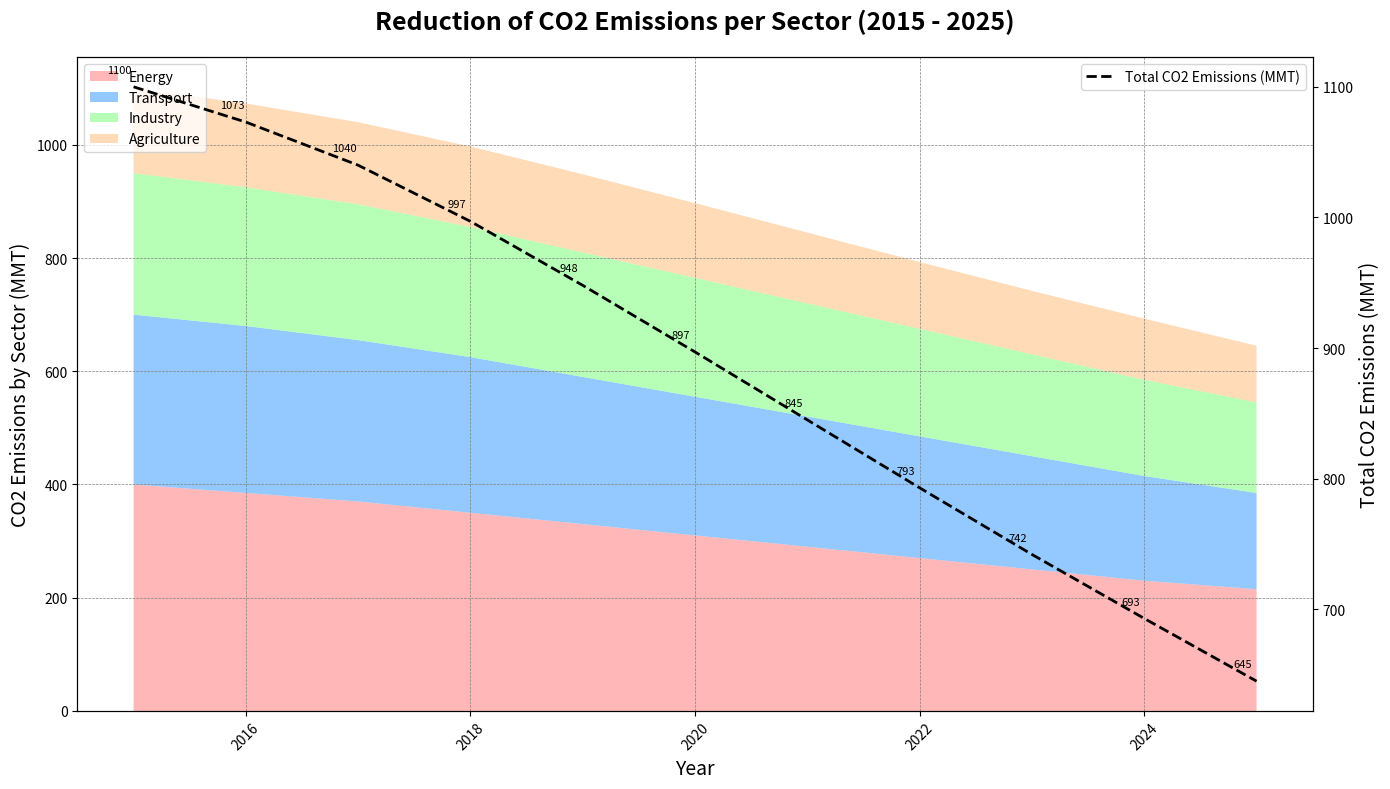

Write Python code to recreate this figure.
import matplotlib.pyplot as plt
import numpy as np

# Backstory:
# Visualizing the impact of climate change policies on CO2 emissions in different sectors from 2015 to 2025.
# This chart shows how various sectors have reduced their CO2 output over the decade due to effective policies.

# Years from 2015 to 2025
years = np.arange(2015, 2026)

# CO2 emissions data in million metric tons
# Artificial data for each sector
energy = [400, 385, 370, 350, 330, 310, 290, 270, 250, 230, 215]
transport = [300, 295, 285, 275, 260, 245, 230, 215, 200, 185, 170]
industry = [250, 245, 240, 230, 220, 210, 200, 190, 180, 170, 160]
agriculture = [150, 148, 145, 142, 138, 132, 125, 118, 112, 108, 100]
total_emissions = np.array(energy) + np.array(transport) + np.array(industry) + np.array(agriculture)

# Create a figure and axis
fig, ax1 = plt.subplots(figsize=(14, 8))
ax2 = ax1.twinx()

# Create a stacked area chart
ax1.stackplot(years, energy, transport, industry, agriculture,
              labels=['Energy', 'Transport', 'Industry', 'Agriculture'],
              colors=['#ff9999', '#66b3ff', '#99ff99', '#ffcc99'], alpha=0.7)

# Plot total emissions on the secondary y-axis
ax2.plot(years, total_emissions, 'k--', label='Total CO2 Emissions (MMT)', linewidth=2)

# Add annotations for each year on total emissions plot
for i, value in enumerate(total_emissions):
    ax2.annotate(f'{value}', (years[i], total_emissions[i]),
                 textcoords="offset points", xytext=(-10,10), ha='center', fontsize=8)

# Enhance plot with title, labels, and legend
ax1.set_title('Reduction of CO2 Emissions per Sector (2015 - 2025)',
              fontsize=18, weight='bold', pad=20)
ax1.set_xlabel('Year', fontsize=14)
ax1.set_ylabel('CO2 Emissions by Sector (MMT)', fontsize=14)
ax2.set_ylabel('Total CO2 Emissions (MMT)', fontsize=14)

# Customize tick parameters
ax1.tick_params(axis='x', labelrotation=45)
ax1.legend(loc='upper left', fontsize=10)
ax2.legend(loc='upper right', fontsize=10)

# Add grid for better readability
ax1.grid(visible=True, linestyle='--', linewidth=0.5, color='gray', which='both')

# Adjust layout to prevent clipping
plt.tight_layout()

# Display the plot
plt.show()
